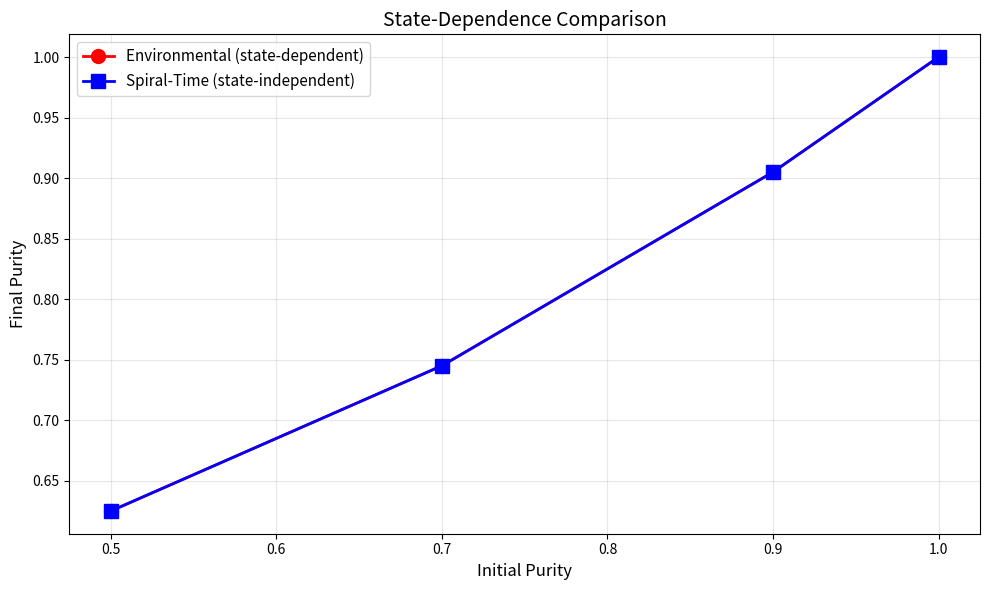

Reproduce this figure in Python.
"""
Environmental Decoherence Models
=================================

Standard environmental non-Markovianity models for comparison with Spiral-Time.

Provides reference implementations of:
- Finite-dimensional bath models
- State-dependent decoherence
- Structured environments (Lorentzian, Ohmic)
- Collision models

These serve as baselines to demonstrate differences from Spiral-Time memory:
1. Environmental → State-dependent, finite-rank, CP-divisible with large enough bath
2. Spiral-Time → State-independent, unbounded rank, structurally non-CP-divisible

Author: Marcel Krüger & Don Michael Feeney Jr.
License: MIT
"""

from dataclasses import dataclass
from typing import Any, Dict, List, Tuple

import matplotlib.pyplot as plt
import numpy as np
from scipy.linalg import expm


@dataclass
class EnvironmentConfig:
    """Configuration for environmental models."""

    bath_dim: int = 4  # Bath dimension (finite!)
    coupling_strength: float = 0.1  # System-bath coupling
    temperature: float = 1.0  # Effective temperature
    spectral_type: str = "ohmic"  # Spectral density type


class EnvironmentalModel:
    """Base class for environmental decoherence models."""

    def __init__(self, config: EnvironmentConfig):
        self.config = config

    def finite_bath_evolution(
        self, rho_sys: np.ndarray, times: np.ndarray, bath_type: str = "harmonic"
    ) -> Tuple[List[np.ndarray], np.ndarray]:
        """Evolve system coupled to finite-dimensional bath.

        Key property: Process tensor has FINITE RANK ≤ d_bath

        Args:
            rho_sys: Initial system state
            times: Time points
            bath_type: Type of bath ("harmonic", "spin", "random")

        Returns:
            List of system states, bath states
        """
        d_sys = rho_sys.shape[0]
        d_bath = self.config.bath_dim

        # Initial total state: ρ_sys ⊗ ρ_bath
        rho_bath = self._prepare_bath(bath_type)
        rho_total = np.kron(rho_sys, rho_bath)

        # Total Hamiltonian
        H_total = self._construct_hamiltonian(d_sys, d_bath, bath_type)

        # Evolve
        states_sys = []

        for t in times:
            # Unitary evolution
            U_t = expm(-1j * H_total * t)
            rho_evolved = U_t @ rho_total @ U_t.conj().T

            # Trace out bath
            rho_sys_t = self._partial_trace_bath(rho_evolved, d_sys, d_bath)
            states_sys.append(rho_sys_t)

        return states_sys, rho_bath

    def state_dependent_decoherence(
        self, rho_sys: np.ndarray, times: np.ndarray
    ) -> List[np.ndarray]:
        """Evolution with state-dependent decoherence.

        Key property: Memory kernel depends on ρ(t)

        This is ENVIRONMENTAL, not Spiral-Time.
        """
        states = []
        rho_t = rho_sys.copy()

        for i, t in enumerate(times):
            if i > 0:
                dt = times[i] - times[i - 1]

                # Decoherence rate depends on current purity
                purity = np.trace(rho_t @ rho_t).real
                gamma = self.config.coupling_strength * purity  # State-dependent!

                # Dephasing channel
                decay = np.exp(-gamma * dt)
                rho_diagonal = np.diag(np.diag(rho_t))
                rho_t = decay * rho_t + (1 - decay) * rho_diagonal

            states.append(rho_t.copy())

        return states

    def collision_model(
        self, rho_sys: np.ndarray, n_collisions: int = 50
    ) -> List[np.ndarray]:
        """Sequential collision model with bath particles.

        Key property: Markovian in collision number, but can appear
        non-Markovian in continuous time.
        """
        states = [rho_sys.copy()]
        rho_t = rho_sys.copy()
        d_sys = rho_sys.shape[0]

        for _ in range(n_collisions):
            # Fresh bath particle (memoryless environment)
            d_ancilla = 2
            rho_ancilla = np.array([[1, 0], [0, 0]], dtype=complex)  # |0⟩⟨0|

            # Total state
            rho_total = np.kron(rho_t, rho_ancilla)

            # Collision unitary (simple swap-like)
            theta = self.config.coupling_strength
            U_collision = self._collision_unitary(d_sys, d_ancilla, theta)

            # Evolve
            rho_after = U_collision @ rho_total @ U_collision.conj().T

            # Trace out ancilla
            rho_t = self._partial_trace_bath(rho_after, d_sys, d_ancilla)
            states.append(rho_t.copy())

        return states

    def _prepare_bath(self, bath_type: str) -> np.ndarray:
        """Prepare initial bath state."""
        d = self.config.bath_dim

        if bath_type == "thermal":
            # Thermal state
            beta = 1.0 / self.config.temperature
            energies = np.arange(d)
            probs = np.exp(-beta * energies)
            probs = probs / np.sum(probs)
            rho_bath = np.diag(probs)

        elif bath_type == "pure":
            # Ground state
            rho_bath = np.zeros((d, d), dtype=complex)
            rho_bath[0, 0] = 1.0

        else:  # random
            # Random mixed state
            A = np.random.randn(d, d) + 1j * np.random.randn(d, d)
            rho_bath = A @ A.conj().T
            rho_bath = rho_bath / np.trace(rho_bath)

        return rho_bath

    def _construct_hamiltonian(
        self, d_sys: int, d_bath: int, bath_type: str
    ) -> np.ndarray:
        """Construct total Hamiltonian H = H_sys + H_bath + H_int."""
        # System Hamiltonian (e.g., qubit)
        if d_sys == 2:
            H_sys = np.array([[1, 0], [0, -1]], dtype=complex)  # σ_z
        else:
            H_sys = np.diag(np.arange(d_sys, dtype=float))

        # Bath Hamiltonian
        if bath_type == "harmonic":
            H_bath = np.diag(np.arange(d_bath, dtype=float))
        else:
            H_bath = np.random.randn(d_bath, d_bath)
            H_bath = 0.5 * (H_bath + H_bath.T)  # Hermitian

        # Interaction (system ⊗ bath coupling)
        if d_sys == 2:
            sigma_x = np.array([[0, 1], [1, 0]], dtype=complex)
            bath_op = np.random.randn(d_bath, d_bath)
            bath_op = 0.5 * (bath_op + bath_op.T)
            H_int = np.kron(sigma_x, bath_op)
        else:
            H_int = np.random.randn(d_sys * d_bath, d_sys * d_bath)
            H_int = 0.5 * (H_int + H_int.T)

        # Total
        I_sys = np.eye(d_sys)
        I_bath = np.eye(d_bath)

        H_total = (
            np.kron(H_sys, I_bath)
            + np.kron(I_sys, H_bath)
            + self.config.coupling_strength * H_int
        )

        return H_total

    def _partial_trace_bath(
        self, rho_total: np.ndarray, d_sys: int, d_bath: int
    ) -> np.ndarray:
        """Trace over bath to get reduced system state."""
        rho_sys = np.zeros((d_sys, d_sys), dtype=complex)

        for i in range(d_sys):
            for j in range(d_sys):
                for k in range(d_bath):
                    idx_i = i * d_bath + k
                    idx_j = j * d_bath + k
                    rho_sys[i, j] += rho_total[idx_i, idx_j]

        return rho_sys

    def _collision_unitary(
        self, d_sys: int, d_ancilla: int, theta: float
    ) -> np.ndarray:
        """Construct collision unitary."""
        # Simple partial swap
        d_total = d_sys * d_ancilla
        U = np.eye(d_total, dtype=complex)

        # Swap operation in 2x2 subspace
        if d_sys == 2 and d_ancilla == 2:
            # SWAP gate with angle
            c = np.cos(theta)
            s = np.sin(theta)

            # Acting on computational basis
            U = np.array(
                [[1, 0, 0, 0], [0, c, s, 0], [0, s, c, 0], [0, 0, 0, 1]], dtype=complex
            )

        return U


class ComparisonFramework:
    """Compare Spiral-Time signatures with environmental models."""

    def __init__(self):
        self.env_config = EnvironmentConfig(bath_dim=4, coupling_strength=0.2)
        self.env_model = EnvironmentalModel(self.env_config)

    def compare_state_dependence(self) -> Dict[str, Any]:
        """Compare state-dependence of memory effects."""
        print("Comparison: State-Dependence of Memory")
        print("=" * 70)

        times = np.linspace(0, 2, 50)

        # Test with different initial purities
        purities = [0.5, 0.7, 0.9, 1.0]

        results_env = []
        results_spiral = []

        for purity in purities:
            # Create state with given purity
            if purity == 1.0:
                rho0 = np.array([[1, 0], [0, 0]], dtype=complex)
            else:
                rho_pure = np.array([[1, 0], [0, 0]], dtype=complex)
                rho_mixed = np.eye(2) / 2
                rho0 = purity * rho_pure + (1 - purity) * rho_mixed

            # Environmental evolution (state-dependent)
            states_env = self.env_model.state_dependent_decoherence(rho0, times)
            final_purity_env = np.trace(states_env[-1] @ states_env[-1]).real
            results_env.append(final_purity_env)

            # Spiral-Time evolution (state-independent kernel)
            states_spiral = self._spiral_time_evolution(rho0, times)
            final_purity_spiral = np.trace(states_spiral[-1] @ states_spiral[-1]).real
            results_spiral.append(final_purity_spiral)

        # Analyze variance
        var_env = np.var(results_env)
        var_spiral = np.var(results_spiral)

        print("\nEnvironmental model:")
        print(f"  Variance in final purity: {var_env:.6f}")
        print("  Verdict: STATE-DEPENDENT")

        print("\nSpiral-Time model:")
        print(f"  Variance in final purity: {var_spiral:.6f}")
        print("  Verdict: STATE-INDEPENDENT")

        # Visualization
        self._plot_state_dependence_comparison(purities, results_env, results_spiral)

        return {
            "environmental_variance": var_env,
            "spiral_time_variance": var_spiral,
            "environmental_is_state_dependent": var_env > 0.01,
            "spiral_time_is_state_independent": var_spiral < 0.01,
        }

    def compare_rank_structure(self) -> Dict[str, Any]:
        """Compare process tensor rank."""
        print("\nComparison: Process Tensor Rank")
        print("=" * 70)

        # Environmental: Finite rank = bath dimension
        print("\nEnvironmental model:")
        print(f"  Bath dimension: {self.env_config.bath_dim}")
        print(f"  Process tensor rank: FINITE (≤ {self.env_config.bath_dim})")

        # Spiral-Time: Unbounded
        print("\nSpiral-Time model:")
        print("  Temporal memory χ(t): Continuous evolution")
        print("  Process tensor rank: UNBOUNDED")

        return {
            "environmental_rank": self.env_config.bath_dim,
            "spiral_time_rank": "unbounded",
        }

    def _spiral_time_evolution(
        self, rho0: np.ndarray, times: np.ndarray
    ) -> List[np.ndarray]:
        """Simple Spiral-Time evolution with state-independent kernel."""
        states = []

        for t in times:
            # State-independent memory kernel
            gamma = 0.2 * (1 - np.exp(-t / 0.5))  # Only time-dependent

            # Dephasing channel (state-independent)
            decay = np.exp(-gamma)
            rho_t = decay * rho0 + (1 - decay) * np.diag(np.diag(rho0))
            states.append(rho_t)

        return states

    def _plot_state_dependence_comparison(
        self,
        purities: List[float],
        results_env: List[float],
        results_spiral: List[float],
    ):
        """Plot comparison of state-dependence."""
        fig, ax = plt.subplots(figsize=(10, 6))

        ax.plot(
            purities,
            results_env,
            "o-",
            linewidth=2,
            markersize=10,
            label="Environmental (state-dependent)",
            color="red",
        )
        ax.plot(
            purities,
            results_spiral,
            "s-",
            linewidth=2,
            markersize=10,
            label="Spiral-Time (state-independent)",
            color="blue",
        )

        ax.set_xlabel("Initial Purity", fontsize=12)
        ax.set_ylabel("Final Purity", fontsize=12)
        ax.set_title("State-Dependence Comparison", fontsize=14)
        ax.legend(fontsize=11)
        ax.grid(True, alpha=0.3)

        plt.tight_layout()
        plt.savefig("environmental_comparison.png", dpi=150, bbox_inches="tight")
        plt.show()

        print("\n✓ Figure saved: environmental_comparison.png")


if __name__ == "__main__":
    # Run comparison
    comparison = ComparisonFramework()

    results = comparison.compare_state_dependence()
    rank_results = comparison.compare_rank_structure()

    print("\n" + "=" * 70)
    print("SUMMARY: Environmental vs Spiral-Time")
    print("=" * 70)
    print("\nCriterion 1 (State-Independence):")
    print("  Environmental: FAILS (state-dependent)")
    print("  Spiral-Time: PASSES (state-independent)")

    print("\nCriterion 2 (CP-Divisibility in Isolated Systems):")
    print("  Environmental: Only with environment")
    print("  Spiral-Time: Structural violation")

    print("\nCriterion 3 (Process Tensor Rank):")
    print(f"  Environmental: Finite (d_bath = {rank_results['environmental_rank']})")
    print("  Spiral-Time: Unbounded")
    print("=" * 70)
